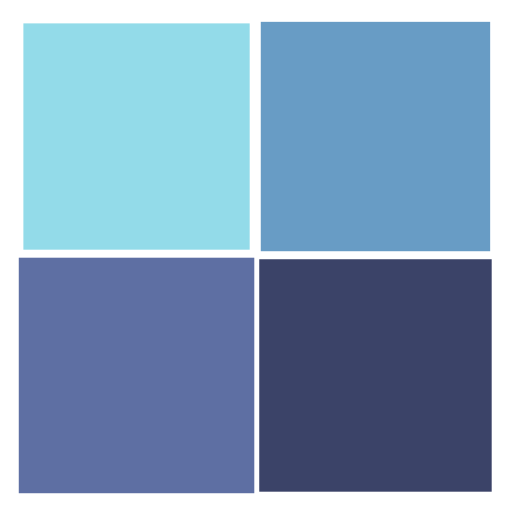
t = 0.00 s
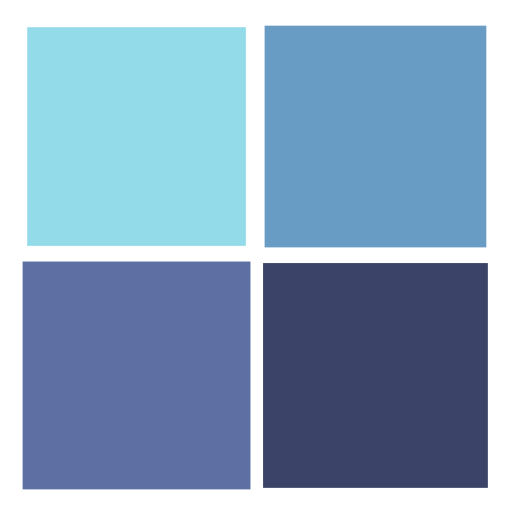
t = 0.20 s
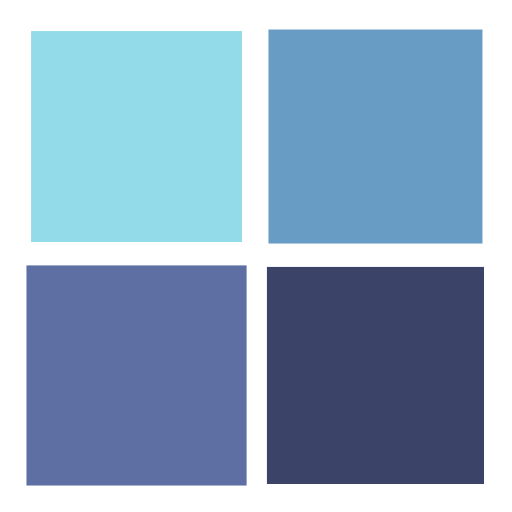
t = 0.39 s
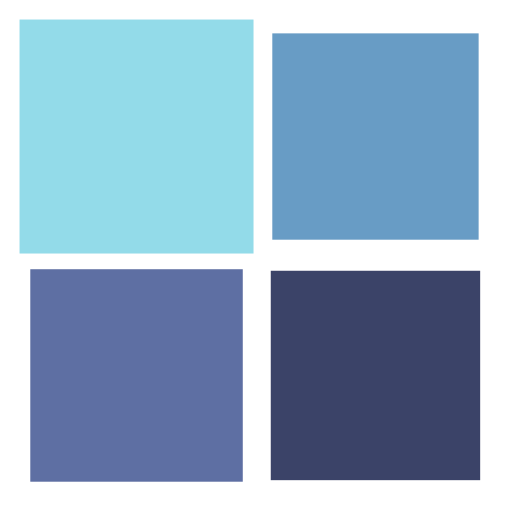
t = 0.59 s

The animated SVG that drew these frames (rendered in a browser with its animation timeline set to each time). Animation: 4 SMIL elements (animateTransform=4); one cycle of 0.78 s, repeats indefinitely.

<?xml version="1.0" encoding="utf-8"?>
<svg xmlns="http://www.w3.org/2000/svg" xmlns:xlink="http://www.w3.org/1999/xlink" style="margin: auto; background: none; display: block; shape-rendering: auto;" width="200px" height="200px" viewBox="0 0 100 100" preserveAspectRatio="xMidYMid">
<g transform="translate(26.666666666666668,26.666666666666668)">
  <rect x="-20" y="-20" width="40" height="40" fill="#93dbe9" transform="scale(1.04904 1.04904)">
    <animateTransform attributeName="transform" type="scale" repeatCount="indefinite" dur="0.78125s" keyTimes="0;1" values="1.1500000000000001;1" begin="-0.234375s"></animateTransform>
  </rect>
</g>
<g transform="translate(73.33333333333333,26.666666666666668)">
  <rect x="-20" y="-20" width="40" height="40" fill="#689cc5" transform="scale(1.06404 1.06404)">
    <animateTransform attributeName="transform" type="scale" repeatCount="indefinite" dur="0.78125s" keyTimes="0;1" values="1.1500000000000001;1" begin="-0.15625s"></animateTransform>
  </rect>
</g>
<g transform="translate(26.666666666666668,73.33333333333333)">
  <rect x="-20" y="-20" width="40" height="40" fill="#5e6fa3" transform="scale(1.09404 1.09404)">
    <animateTransform attributeName="transform" type="scale" repeatCount="indefinite" dur="0.78125s" keyTimes="0;1" values="1.1500000000000001;1" begin="0s"></animateTransform>
  </rect>
</g>
<g transform="translate(73.33333333333333,73.33333333333333)">
  <rect x="-20" y="-20" width="40" height="40" fill="#3b4368" transform="scale(1.07904 1.07904)">
    <animateTransform attributeName="transform" type="scale" repeatCount="indefinite" dur="0.78125s" keyTimes="0;1" values="1.1500000000000001;1" begin="-0.078125s"></animateTransform>
  </rect>
</g>
<!-- [ldio] generated by https://loading.io/ --></svg>